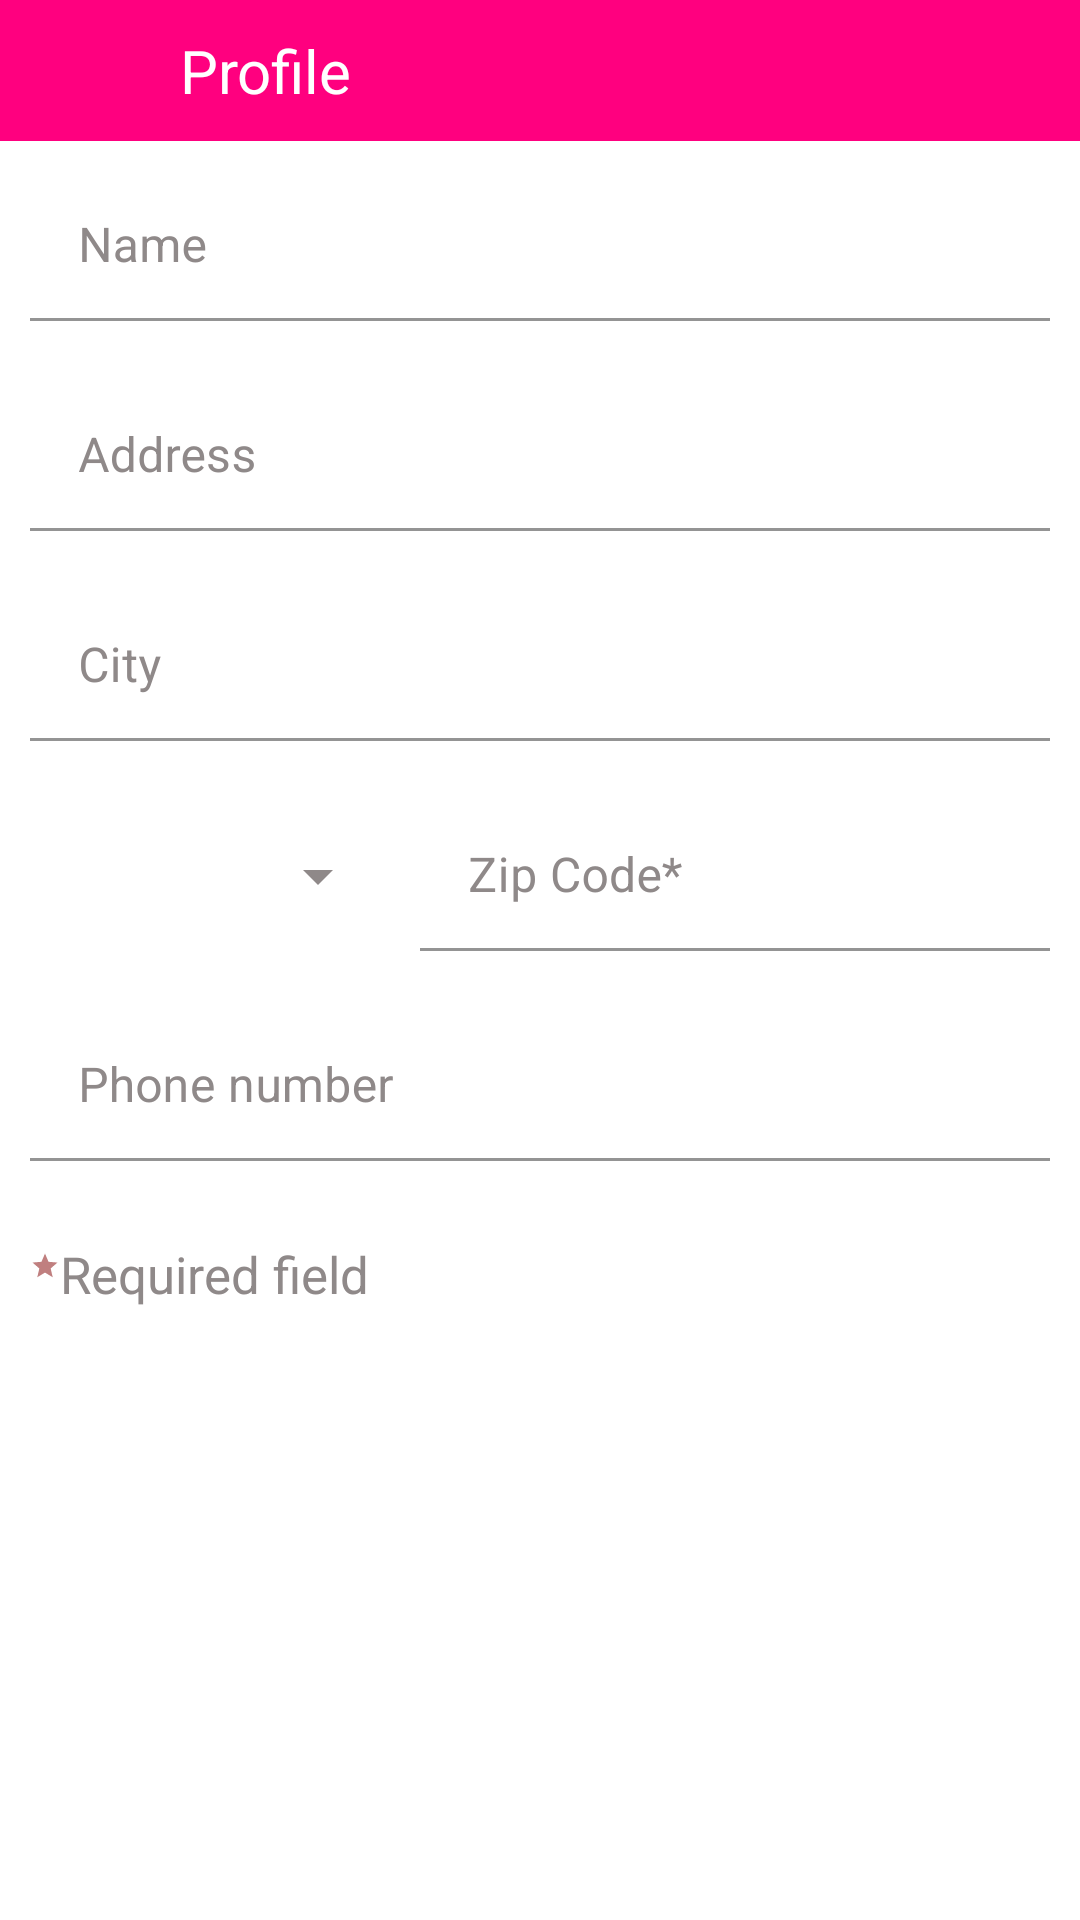

Write the Android layout XML for this screen, with the resource values it uses.
<!-- AndroidManifest.xml: application theme Theme.Login_light -->
<!-- res/layout/activity_form2.xml -->
<?xml version="1.0" encoding="utf-8"?>
<LinearLayout
    xmlns:android="http://schemas.android.com/apk/res/android"
    xmlns:app="http://schemas.android.com/apk/res-auto"
    xmlns:tools="http://schemas.android.com/tools"
    android:layout_width="match_parent"
    android:layout_height="match_parent"
    android:background="@color/white"
    android:orientation="vertical"
    tools:context=".form2">

    <LinearLayout
        android:layout_width="match_parent"
        android:layout_height="wrap_content"
        android:background="@color/pink"
        android:orientation="horizontal">

        <ImageView
            android:layout_width="30dp"
            android:layout_margin="10dp"
            android:layout_height="wrap_content"
            android:src="@drawable/arrow_back"

            />
        <TextView
            android:layout_width="180dp"
            android:layout_height="wrap_content"
            android:layout_margin="10dp"
            android:textSize="20dp"
            android:textColor="@color/white"
            android:text="Profile"
            />

        <ImageView
            android:layout_width="40dp"
            android:layout_marginTop="7dp"
            android:layout_marginLeft="70dp"
            android:layout_height="30dp"
            android:src="@drawable/check"

            />

    </LinearLayout>

    <LinearLayout
        android:layout_width="match_parent"
        android:layout_height="wrap_content"
        android:orientation="vertical"
        >
        <com.google.android.material.textfield.TextInputLayout
            android:layout_width="match_parent"
            android:layout_height="50dp"
            android:layout_gravity="center"
            app:hintTextColor="#E10852"
            android:layout_margin="10dp"
            app:boxStrokeColor="@color/pink"
            android:textColorHint="@color/light_dark"
            style="@style/ThemeOverlay.Material3.AutoCompleteTextView.OutlinedBox"
            android:hint="Name" >

            <com.google.android.material.textfield.TextInputEditText
                android:layout_width="match_parent"
                android:layout_height="wrap_content"
                android:background="@color/white"
                android:textColor="@color/black"
                />
        </com.google.android.material.textfield.TextInputLayout>
        <com.google.android.material.textfield.TextInputLayout
            android:layout_width="match_parent"
            android:layout_height="50dp"
            android:layout_gravity="center"

            android:layout_margin="10dp"

            app:boxStrokeColor="@color/pink"
            android:textColorHint="@color/light_dark"
            style="@style/ThemeOverlay.Material3.AutoCompleteTextView.OutlinedBox"
            android:hint="Address" >

            <com.google.android.material.textfield.TextInputEditText
                android:layout_width="match_parent"
                android:layout_height="wrap_content"
                android:background="@color/white"
                android:textColor="@color/black"
                />
        </com.google.android.material.textfield.TextInputLayout>
        <com.google.android.material.textfield.TextInputLayout
            android:layout_width="match_parent"
            android:layout_height="50dp"
            android:layout_gravity="center"
            app:hintTextColor="#E10852"
            android:layout_margin="10dp"

            app:boxStrokeColor="@color/pink"
            android:textColorHint="@color/light_dark"
            style="@style/ThemeOverlay.Material3.AutoCompleteTextView.OutlinedBox"
            android:hint="City" >

            <com.google.android.material.textfield.TextInputEditText
                android:layout_width="match_parent"
                android:layout_height="wrap_content"
                android:background="@color/white"
                android:textColor="@color/black"
                />
        </com.google.android.material.textfield.TextInputLayout>

        <LinearLayout
            android:layout_width="match_parent"
            android:layout_height="wrap_content"
            android:orientation="horizontal"
            android:layout_margin="10dp"
            >

            <Spinner
                android:id="@+id/abhi"
                android:layout_width="120dp"
                android:layout_height="50dp"
                android:backgroundTint="@color/light_dark"
                />

            <com.google.android.material.textfield.TextInputLayout
                android:layout_width="match_parent"
                android:layout_height="50dp"
                android:layout_gravity="center"
                app:hintTextColor="#E10852"
                android:layout_marginLeft="10dp"
                app:boxStrokeColor="@color/pink"
                android:textColorHint="@color/light_dark"
                style="@style/ThemeOverlay.Material3.AutoCompleteTextView.OutlinedBox"
                android:hint="Zip Code*" >

                <com.google.android.material.textfield.TextInputEditText
                    android:layout_width="match_parent"
                    android:layout_height="wrap_content"
                    android:background="@color/white"
                    android:textColor="@color/black"
                    />
            </com.google.android.material.textfield.TextInputLayout>
        </LinearLayout>

        <com.google.android.material.textfield.TextInputLayout
            android:layout_width="match_parent"
            android:layout_height="50dp"
            android:layout_gravity="center"
            app:hintTextColor="#E10852"
            android:layout_margin="10dp"

            app:boxStrokeColor="@color/pink"
            android:textColorHint="@color/light_dark"
            style="@style/ThemeOverlay.Material3.AutoCompleteTextView.OutlinedBox"
            android:hint="Phone number" >

            <com.google.android.material.textfield.TextInputEditText
                android:layout_width="match_parent"
                android:layout_height="wrap_content"
                android:background="@color/white"
                android:textColor="@color/black"
                />
        </com.google.android.material.textfield.TextInputLayout>
    </LinearLayout>

    <LinearLayout
        android:layout_width="match_parent"
        android:layout_height="wrap_content"
        android:orientation="horizontal"
        android:layout_marginTop="20dp"
        android:layout_marginLeft="10dp"
        >
        <ImageView
            android:layout_width="10dp"
            android:layout_height="10dp"
            android:src="@drawable/baseline_star_24"/>
        <TextView
            android:layout_width="match_parent"
            android:layout_height="wrap_content"
            android:layout_marginTop="-4dp"
            android:textSize="17dp"
            android:textColor="@color/light_dark"
            android:text="Required field"
            />
    </LinearLayout>

</LinearLayout>
<!-- resources referenced by this layout -->
<resources>
  <color name="black">#FF000000</color>
  <color name="light_dark">#8F8989</color>
  <color name="pink">#FF007F</color>
  <color name="white">#FFFFFFFF</color>
  <!-- drawable baseline_star_24 (drawable) -->
  <vector android:height="24dp" android:tint="#C07F7F"
      android:viewportHeight="24" android:viewportWidth="24"
      android:width="24dp" xmlns:android="http://schemas.android.com/apk/res/android">
      <path android:fillColor="@android:color/white" android:pathData="M12,17.27L18.18,21l-1.64,-7.03L22,9.24l-7.19,-0.61L12,2 9.19,8.63 2,9.24l5.46,4.73L5.82,21z"/>
  </vector>
  <style name="Theme.Login_light" parent="Theme.MaterialComponents.DayNight.NoActionBar">
          
          <item name="colorPrimary">@color/purple_500</item>
          <item name="colorPrimaryVariant">@color/purple_700</item>
          <item name="colorOnPrimary">@color/white</item>
          
          <item name="colorSecondary">@color/teal_200</item>
          <item name="colorSecondaryVariant">@color/teal_700</item>
          <item name="colorOnSecondary">@color/black</item>
          
          <item name="android:statusBarColor">?attr/colorPrimaryVariant</item>
          
      </style>
  <color name="purple_500">#FF6200EE</color>
  <color name="purple_700">#FF3700B3</color>
  <color name="teal_200">#FF03DAC5</color>
  <color name="teal_700">#FF018786</color>
</resources>
